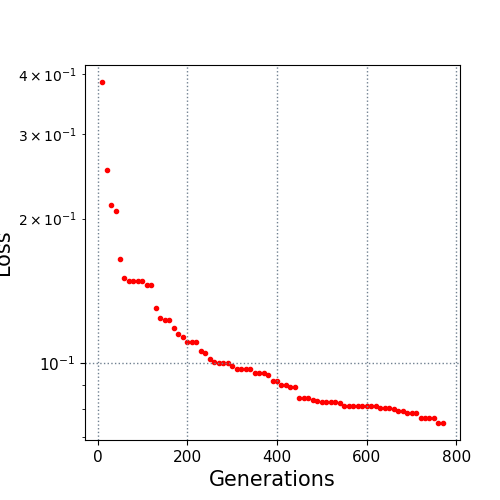

The table this chart was drawn from, first rows:
10.0, 0.384917
20.0, 0.252
30.0, 0.2137
40.0, 0.2075
50.0, 0.1651
60.0, 0.1504
70.0, 0.1481
80.0, 0.1481
90.0, 0.1481
100.0, 0.1481
110.0, 0.1455
120.0, 0.1455
130.0, 0.1305
140.0, 0.1242
150.0, 0.123
160.0, 0.123
170.0, 0.118
180.0, 0.1148
190.0, 0.1132
200.0, 0.1109
210.0, 0.1109
220.0, 0.1109
230.0, 0.1062
240.0, 0.1051
250.0, 0.102
260.0, 0.1006
270.0, 0.09992
280.0, 0.09992
290.0, 0.09992
300.0, 0.0987
310.0, 0.09694
320.0, 0.09694
330.0, 0.09694
340.0, 0.09694
350.0, 0.09547
360.0, 0.09547
370.0, 0.09547
380.0, 0.09433
390.0, 0.09179
400.0, 0.09179
410.0, 0.0899
420.0, 0.0899
430.0, 0.08911
440.0, 0.08908
450.0, 0.08447
460.0, 0.08447
470.0, 0.08447
480.0, 0.08357
490.0, 0.08315
500.0, 0.08288
510.0, 0.08288
520.0, 0.08288
530.0, 0.08288
540.0, 0.08257
550.0, 0.08118
560.0, 0.08118
570.0, 0.08118
580.0, 0.08118
590.0, 0.08118
600.0, 0.08118
610.0, 0.08118
... 16 more rows
